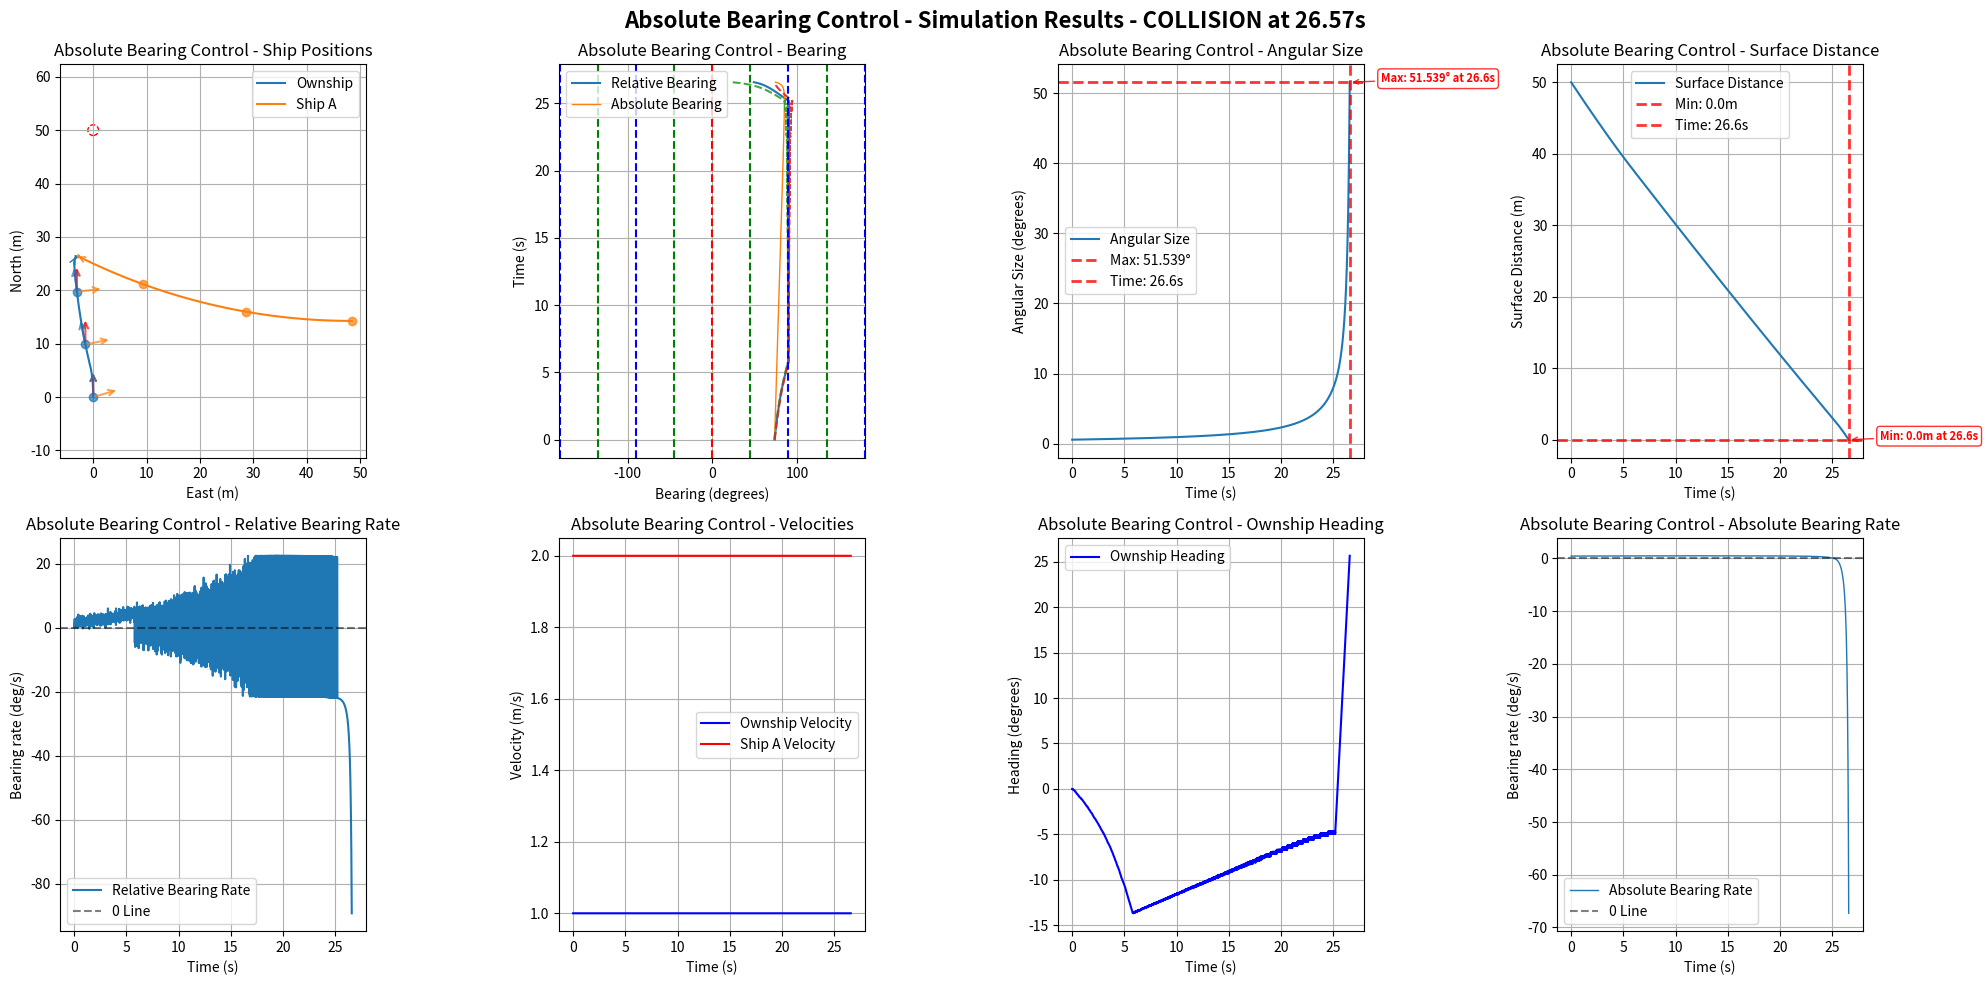

The matplotlib source for this figure:
import numpy as np
import matplotlib.pyplot as plt
import math

# Default simulation parameters
DEFAULT_OWNSHIP_CONFIG = {
    "name": "Ownship",
    "velocity": 1,
    "acceleration": 0,
    "heading": 0.0,
    "rate_of_turn": 0,
    "position": [0, 0, 0],
    "size": 0.5,
    "max_rate_of_turn": [22, 22]
}

DEFAULT_SHIP_CONFIG = {
    "name": "Ship A", 
    "velocity": 2.0,
    "acceleration": 0,
    "heading": 180.0,
    "rate_of_turn": 0,
    "position": [75, 0, 0],
    "size": 0.5,
    "max_rate_of_turn": [3, 3]
}

DEFAULT_GOAL_CONFIG = {
    "name": "Goal",
    "velocity": 0.0,
    "acceleration": 0,
    "heading": 0,
    "rate_of_turn": 0,
    "position": [50, 0, 0],
    "size": 10.0,
    "max_rate_of_turn": [0, 0]
}

DEFAULT_SIM_PARAMS = {
    "time_steps": 20000,  # 更大的數字以避免過早timeout
    "delta_time": 0.01,
    "ALPHA_TRIG": 0.5
}

class ShipStatus:
    def __init__(self, name, velocity, acceleration, heading, rate_of_turn, position, size=1.0, max_rate_of_turn=[20, 20], velocity_limit=[0.5, 10.0]):
        self.name = name
        self.velocity = velocity
        self.acceleration = acceleration
        self.heading = heading
        self.rate_of_turn = rate_of_turn
        self.position = np.array(position, dtype=float)
        self.size = size
        self.max_rate_of_turn = max_rate_of_turn
        self.velocity_limit = velocity_limit

    def update(self, delta_time=0.01):
        self.heading += self.rate_of_turn * delta_time
        # NED coordinate system: North=X+, East=Y+, Down=Z+
        # Heading: 0°=North, 90°=East, 180°=South, 270°=West
        self.position += self.velocity * delta_time * np.array([
            np.cos(np.radians(self.heading)),
            np.sin(np.radians(self.heading)),
            0])
        self.velocity += self.acceleration

    def get_status(self):
        return {
            "name": self.name,
            "velocity": self.velocity,
            "heading": self.heading,
            "current_position": self.position
        }

    def copy(self):
        """Create a deep copy of the ship status"""
        return ShipStatus(
            name=self.name,
            velocity=self.velocity,
            acceleration=self.acceleration,
            heading=self.heading,
            rate_of_turn=self.rate_of_turn,
            position=self.position.copy(),
            size=self.size,
            max_rate_of_turn=self.max_rate_of_turn.copy(),
            velocity_limit=self.velocity_limit.copy()
        )

def calculate_ship_initial_position_with_turning(ownship_config, goal_config, 
                                               ship_velocity, ship_heading, ship_rate_of_turn,
                                               collision_ratio=0.5):
    """
    正確的圓弧運動反推算法：計算Ship A的初始位置
    
    考慮Ship A的圓弧運動軌跡（如果rate_of_turn ≠ 0）
    
    Args:
        ownship_config: Ownship配置字典
        goal_config: Goal配置字典  
        ship_velocity: Ship A的速度 (m/s)
        ship_heading: Ship A的初始航向 (度)
        ship_rate_of_turn: Ship A的轉彎速度 (度/秒)
        collision_ratio: 碰撞發生在Ownship路徑的比例 (0.0-1.0)
    
    Returns:
        tuple: (初始位置list, 碰撞點, 碰撞時間)
    """
    # 獲取Ownship和Goal的位置
    ownship_pos = np.array(ownship_config["position"])
    goal_pos = np.array(goal_config["position"])
    ownship_velocity = ownship_config["velocity"]
    
    # 計算Ownship的直線路徑
    path_vector = goal_pos - ownship_pos
    path_length = np.linalg.norm(path_vector)
    
    # 確定碰撞點
    collision_point = ownship_pos + collision_ratio * path_vector
    
    # 計算碰撞時間 (基於Ownship的等速運動)
    time_to_collision = (collision_ratio * path_length) / ownship_velocity
    
    # 轉換角度為弧度
    theta_0_rad = np.radians(ship_heading)
    omega_rad = np.radians(ship_rate_of_turn)
    
    if abs(ship_rate_of_turn) < 1e-10:
        # 情況1: 直線運動 (rate_of_turn ≈ 0)
        travel_distance = ship_velocity * time_to_collision
        direction = np.array([np.cos(theta_0_rad), np.sin(theta_0_rad), 0])
        initial_position = collision_point - travel_distance * direction
        
    else:
        # 情況2: 圓弧運動 (rate_of_turn ≠ 0)
        # 轉彎半徑
        R = ship_velocity / abs(omega_rad)
        
        # 轉過的角度
        delta_theta = omega_rad * time_to_collision
        
        # 最終航向
        theta_final_rad = theta_0_rad + delta_theta
        
        # 從碰撞點和最終航向反推圓心位置
        if omega_rad > 0:  # 右轉
            # 圓心在最終位置的左側
            center = collision_point + R * np.array([-np.sin(theta_final_rad), np.cos(theta_final_rad), 0])
            # 初始位置在圓心的右側
            initial_position = center + R * np.array([np.sin(theta_0_rad), -np.cos(theta_0_rad), 0])
        else:  # 左轉
            # 圓心在最終位置的右側  
            center = collision_point + R * np.array([np.sin(theta_final_rad), -np.cos(theta_final_rad), 0])
            # 初始位置在圓心的左側
            initial_position = center + R * np.array([-np.sin(theta_0_rad), np.cos(theta_0_rad), 0])
    
    return initial_position.tolist(), collision_point.tolist(), time_to_collision

def create_collision_scenario_with_turning(ship_velocity=2.0, ship_heading=180.0, ship_rate_of_turn=0, 
                                         ship_size=0.5, collision_ratio=0.5):
    """
    正確的碰撞場景生成函數（考慮圓弧運動）
    
    Args:
        ship_velocity: Ship A的速度 (m/s)
        ship_heading: Ship A的初始航向 (度)
        ship_rate_of_turn: Ship A的轉彎速度 (度/秒)
        ship_size: Ship A的大小 (m)
        collision_ratio: 碰撞發生在Ownship路徑的比例 (0.0-1.0)
    
    Returns:
        dict: Ship A的完整配置和碰撞預測資訊
    """
    # 計算正確的初始位置（考慮圓弧運動）
    initial_pos, collision_point, collision_time = calculate_ship_initial_position_with_turning(
        DEFAULT_OWNSHIP_CONFIG, 
        DEFAULT_GOAL_CONFIG,
        ship_velocity, 
        ship_heading,
        ship_rate_of_turn,
        collision_ratio
    )
    
    ship_config = {
        "name": "Ship A",
        "velocity": ship_velocity,
        "acceleration": 0,
        "heading": ship_heading,
        "rate_of_turn": ship_rate_of_turn,
        "position": initial_pos,
        "size": ship_size,
        "max_rate_of_turn": [12, 12]
    }
    
    # 添加碰撞預測資訊
    ship_config["_collision_info"] = {
        "predicted_collision_point": collision_point,
        "predicted_collision_time": collision_time,
        "collision_ratio": collision_ratio,
        "motion_type": "circular" if abs(ship_rate_of_turn) > 1e-10 else "linear"
    }
    
    print(f"=== Collision Prediction Info ===")
    print(f"Ship A Initial Position: [{initial_pos[0]:.2f}, {initial_pos[1]:.2f}, {initial_pos[2]:.2f}]")
    print(f"Predicted Collision Point: [{collision_point[0]:.2f}, {collision_point[1]:.2f}, {collision_point[2]:.2f}]")
    print(f"Predicted Collision Time: {collision_time:.2f}s")
    print(f"Collision Location: {collision_ratio*100:.1f}% of Ownship Path")
    print(f"Ship A Motion Type: {ship_config['_collision_info']['motion_type']}")
    
    return ship_config

def get_distance_3d(point1, point2):
    return np.linalg.norm(np.array(point1) - np.array(point2))

def get_bearing(ship1, ship2):
    """Calculate relative bearing from ship1 to ship2
    
    Returns:
        relative_bearing: Range -180° to +180°
        - Positive: target is to starboard (right) of ship1's heading
        - Negative: target is to port (left) of ship1's heading
        - 0°: target is directly ahead
        - ±180°: target is directly behind
    """
    delta_pos = ship2.position - ship1.position
    theta = np.arctan2(delta_pos[1], delta_pos[0])
    angle_to_ship2 = np.degrees(theta)
    relative_bearing = (angle_to_ship2 - ship1.heading) % 360
    if relative_bearing > 180:
        relative_bearing -= 360
    return relative_bearing

def get_absolute_bearing(ship1, ship2):
    """Calculate absolute bearing (true bearing) from ship1 to ship2"""
    delta_pos = ship2.position - ship1.position
    theta = np.arctan2(delta_pos[1], delta_pos[0])
    absolute_bearing = np.degrees(theta) % 360
    return absolute_bearing

def get_angular_diameter(ship1, ship2):
    distance = get_distance_3d(ship1.position, ship2.position)
    angular_diameter = 2 * np.arctan(ship2.size / (2 * distance))
    return np.degrees(angular_diameter)

def angle_difference(angle1, angle2):
    angle_diff = (angle2 - angle1) % (2 * math.pi)
    if angle_diff > math.pi:
        angle_diff -= 2 * math.pi
    return angle_diff

def angle_difference_in_deg(angle1, angle2):
    angle_diff = (angle2 - angle1) % 360
    if angle_diff > 180:
        angle_diff -= 360
    return angle_diff

def adj_ownship_heading_absolute(headings_difference, absolute_bearings, bearings_difference, absolute_bearings_difference, angular_sizes, ship, goal, target_ship, delta_time=0.01, ALPHA_TRIG=1.0):
    """
    Adjust ownship heading based on CBDR principle using absolute bearings.
    """
    velocity = ship.velocity
    rate_of_turn = ship.rate_of_turn
    heading = ship.heading
    max_rate_of_turn = ship.max_rate_of_turn[0]
    current_relative_bearing = get_bearing(ship, target_ship)
    noise = np.random.normal(1, 0.1)
    # print(noise)
    angular_noises = angular_sizes[-1] * noise
    # if angular_noises > ALPHA_TRIG:
    #     print(f"Angular Size: {angular_sizes[-1]:.4f}°, with noise: {angular_noises:.4f}°")

    K_GAIN = 16

    if len(absolute_bearings_difference) >= 1:
        if angular_sizes[-1] > ALPHA_TRIG:
            avoidance_gain = (angular_noises - ALPHA_TRIG) * K_GAIN
            # rounded_rate = np.round(absolute_bearings_difference[-1], 5)
            # rounded_rate = min(np.abs(absolute_bearings_difference[-1]), np.abs(bearings_difference[-1]))
            bearings_rate = absolute_bearings_difference[-1] #+ np.random.normal(0, 0.022)
            # rounded_rate = bearings_difference[-1]
            if abs(bearings_rate*delta_time) <= angular_noises: #or abs(bearings_difference[-1]*delta_time) <= angular_sizes[-1]:

                if abs(bearings_rate) <= 1e-5:  # True CBDR (bearing rate ≈ 0)
                    if current_relative_bearing <= 0:  # Ship is on port side (left)
                        if abs(current_relative_bearing) <= 90:
                            rate_of_turn = -avoidance_gain  # Turn left (negative)
                        else:
                            rate_of_turn = avoidance_gain   # Turn right (positive)
                    else:  # Ship is on starboard side (right)
                        if abs(current_relative_bearing) <= 90:
                            rate_of_turn = avoidance_gain   # Turn right (positive)
                        else:
                            rate_of_turn = -avoidance_gain  # Turn left (negative)

                else:
                    # Non-zero bearing rate case
                    # rate_of_turn = -np.sign(bearings_difference[-1]) * avoidance_gain
                    if abs(current_relative_bearing) <= 90:  # Target is ahead
                        rate_of_turn = -np.sign(bearings_rate) * avoidance_gain
                        # rate_of_turn = -np.sign(bearings_difference[-1]) * avoidance_gain

                    else:  # Target is behind
                        rate_of_turn = np.sign(bearings_rate) * avoidance_gain
                        # rate_of_turn = np.sign(bearings_difference[-1]) * avoidance_gain

        else:
            # if angular_sizes[-1] < ALPHA_TRIG:
            # Navigate to goal when no collision threat
            theta_goal = get_bearing(ship, goal)
            rate_of_turn = theta_goal
            distance = get_distance_3d(ship.position, goal.position)
            if distance < 30:
                velocity = distance / 2
            else:
                velocity = velocity

        rate_of_turn = np.clip(rate_of_turn, -ship.max_rate_of_turn[0], ship.max_rate_of_turn[0])

    return rate_of_turn, velocity

def adj_ownship_heading_relative(bearings, bearings_difference, angular_sizes, ship, goal, target_ship, delta_time=0.01, ALPHA_TRIG=1.0):
    """
    Adjust ownship heading based on CBDR principle using relative bearings.
    """
    velocity = ship.velocity
    rate_of_turn = ship.rate_of_turn
    max_rate_of_turn = ship.max_rate_of_turn[0]
    current_relative_bearing = get_bearing(ship, target_ship)
    avoidance_gain = angular_sizes[-1]*2

    if len(bearings_difference) >= 1:
        if abs(bearings_difference[-1]*delta_time) <= angular_sizes[-1]:
            rounded_rate = np.round(bearings_difference[-1], 5)
            if abs(rounded_rate) <= 5e-2:  # True CBDR (bearing rate ≈ 0)
                if current_relative_bearing < 0:  # Ship is on port side (left)
                    rate_of_turn = -max_rate_of_turn  # Turn left (negative)
                else:  # Ship is on starboard side (right)
                    rate_of_turn = max_rate_of_turn   # Turn right (positive)
            else:
                # Non-zero bearing rate case
                if abs(current_relative_bearing) < 90:  # Target is ahead
                    rate_of_turn = -np.sign(bearings_difference[-1]) * avoidance_gain
                else:  # Target is behind
                    rate_of_turn = np.sign(bearings_difference[-1]) * avoidance_gain

        if angular_sizes[-1] < ALPHA_TRIG:
            # Navigate to goal when no collision threat
            theta_goal = get_bearing(ship, goal)
            rate_of_turn = theta_goal
            distance = get_distance_3d(ship.position, goal.position)
            if distance < 1:
                velocity = distance
            else:
                velocity = 1.0
        rate_of_turn = np.clip(rate_of_turn, -ship.max_rate_of_turn[0], ship.max_rate_of_turn[0])

    return rate_of_turn, velocity

def run_single_simulation(use_absolute_bearings=True, 
                            ownship_config=None, 
                            ship_config=None, 
                            goal_config=None,
                            time_steps=None,
                            delta_time=None,
                            ALPHA_TRIG=None):
    """Run a single simulation with either absolute or relative bearing control
    
    Args:
        use_absolute_bearings: Whether to use absolute bearing control
        ownship_config: Dict with ownship parameters (velocity, heading, position, size, etc.)
        ship_config: Dict with ship parameters
        goal_config: Dict with goal parameters
        time_steps: Number of simulation steps
        delta_time: Time step size
        ALPHA_TRIG: Navigation threshold (degrees)
    
    Returns:
        dict: Simulation results including collision/arrival times and timeout status
    """
    
    # # Use default configurations if not provided
    # if ownship_config is None:
    #     ownship_config = DEFAULT_OWNSHIP_CONFIG.copy()
    # if ship_config is None:
    #     ship_config = DEFAULT_SHIP_CONFIG.copy()
    # if goal_config is None:
    #     goal_config = DEFAULT_GOAL_CONFIG.copy()
    # if time_steps is None:
    #     time_steps = DEFAULT_SIM_PARAMS["time_steps"]
    # if delta_time is None:
    #     delta_time = DEFAULT_SIM_PARAMS["delta_time"]
    # if ALPHA_TRIG is None:
    #     ALPHA_TRIG = DEFAULT_SIM_PARAMS["ALPHA_TRIG"]
    
    # 清理ship_config，移除不屬於ShipStatus的參數
    clean_ship_config = {k: v for k, v in ship_config.items() if not k.startswith('_')}
    
    # Initialize ship statuses using configurations
    ownship = ShipStatus(**ownship_config)
    ship = ShipStatus(**clean_ship_config)
    goal = ShipStatus(**goal_config)    # Initialize data storage
    ownship_positions, ship_positions = [], []
    bearings, angular_sizes, bearings_difference, distances, headings_difference = [], [], [], [], []
    absolute_bearings, absolute_bearings_difference = [], []
    ownship_velocities, ship_velocities, ownship_headings = [], [], []
    
    # Initialize simulation end conditions
    collision_time = None
    arrival_time = None
    timeout = False
    simulation_ended = False
    actual_steps = 0
    
    for step in range(time_steps):
        actual_steps = step + 1
        current_time = step * delta_time
        
        # Check for collision (distance < sum of radii)
        center_distance = get_distance_3d(ownship.position, ship.position)
        collision_threshold = (ownship.size + ship.size) / 2
        surface_distance = center_distance - collision_threshold
        
        if center_distance <= collision_threshold:
            collision_time = current_time
            simulation_ended = True
            print(f"Collision detected at time {collision_time:.2f}s!")
            break
        
        # Check for goal arrival
        distance_to_goal = get_distance_3d(ownship.position, goal.position)
        arrival_threshold = (ownship.size + goal.size) / 2
        
        if distance_to_goal <= arrival_threshold:
            arrival_time = current_time
            simulation_ended = True
            print(f"Goal reached at time {arrival_time:.2f}s!")
            break
        
        # Calculate current bearings and measurements
        bearing = get_bearing(ownship, ship)
        absolute_bearing = get_absolute_bearing(ownship, ship)
        angular_size = get_angular_diameter(ownship, ship)
        
        # Store current measurements (使用表面距離)
        bearings.append(bearing)
        absolute_bearings.append(absolute_bearing)
        angular_sizes.append(angular_size)
        distances.append(surface_distance)
        ownship_velocities.append(ownship.velocity)
        ship_velocities.append(ship.velocity)
        ownship_headings.append(ownship.heading)
        
        # Apply control logic based on method
        if use_absolute_bearings:
            ownship.rate_of_turn, ownship.velocity = adj_ownship_heading_absolute(headings_difference, 
                absolute_bearings, bearings_difference, absolute_bearings_difference, angular_sizes, ownship, goal, ship, delta_time, ALPHA_TRIG)
        else:
            ownship.rate_of_turn, ownship.velocity = adj_ownship_heading_relative(
                bearings, bearings_difference, angular_sizes, ownship, goal, ship, delta_time, ALPHA_TRIG)
        
        # Store positions
        ownship_positions.append(ownship.position.copy())
        ship_positions.append(ship.position.copy())
        
        # Update ship positions
        ownship.update(delta_time)
        ship.update(delta_time)
        
        # Calculate bearing differences
        update_absolute_bearing = get_absolute_bearing(ownship, ship)
        update_bearing = get_bearing(ownship, ship)

        abs_diff = angle_difference_in_deg(absolute_bearing , update_absolute_bearing) / delta_time
        rel_diff = angle_difference_in_deg(bearing, update_bearing) / delta_time
        heading_diff = angle_difference_in_deg(ownship_headings[-1], ownship.heading) / delta_time

        absolute_bearings_difference.append(abs_diff)
        bearings_difference.append(rel_diff)
        headings_difference.append(heading_diff)

    # Check for timeout
    if not simulation_ended:
        timeout = True
        print(f"Simulation timeout after {time_steps * delta_time:.2f}s")
    
    # Convert to numpy arrays and clean up
    result = {
        'ownship_positions': np.array(ownship_positions),
        'ship_positions': np.array(ship_positions),
        'bearings': np.array(bearings),
        'absolute_bearings': np.array(absolute_bearings),
        'angular_sizes': np.array(angular_sizes),
        'bearings_difference': np.array(bearings_difference),
        'absolute_bearings_difference': np.array(absolute_bearings_difference),
        'distances': np.array(distances),
        'ownship_velocities': np.array(ownship_velocities),
        'ship_velocities': np.array(ship_velocities),
        'ownship_headings': np.array(ownship_headings),
        'ownship_size': ownship.size,
        'ship_size': ship.size,
        'goal': goal,
        # Simulation end conditions
        'collision_time': collision_time,
        'arrival_time': arrival_time,
        'timeout': timeout,
        'actual_steps': actual_steps,
        'simulation_time': actual_steps * delta_time
    }
    
    # Clean up floating point errors
    result['bearings_difference'][np.abs(result['bearings_difference']) < 1e-9] = 0.0
    result['absolute_bearings_difference'][np.abs(result['absolute_bearings_difference']) < 1e-9] = 0.0
    
    return result

def print_simulation_summary(result, method_name=""):
    """Print a summary of simulation results"""
    print(f"\n--- {method_name} Simulation Summary ---")
    print(f"Simulation time: {result['simulation_time']:.2f}s ({result['actual_steps']} steps)")
    
    if result['collision_time'] is not None:
        print(f"❌ COLLISION occurred at {result['collision_time']:.2f}s")
        min_distance = np.min(result['distances'])
        print(f"   Minimum surface distance: {min_distance:.3f}m")
    elif result['arrival_time'] is not None:
        print(f"✅ GOAL REACHED at {result['arrival_time']:.2f}s")
        final_distance_to_goal = get_distance_3d(result['ownship_positions'][-1], result['goal'].position)
        print(f"   Final distance to goal: {final_distance_to_goal:.3f}m")
    elif result['timeout']:
        print(f"⏰ TIMEOUT after {result['simulation_time']:.2f}s")
        final_distance_to_goal = get_distance_3d(result['ownship_positions'][-1], result['goal'].position)
        min_distance = np.min(result['distances'])
        print(f"   Final distance to goal: {final_distance_to_goal:.3f}m")
        print(f"   Minimum surface distance to ship: {min_distance:.3f}m")
    
    # Additional statistics
    max_angular_size = np.max(result['angular_sizes'])
    max_angular_time = np.argmax(result['angular_sizes']) * result['simulation_time'] / len(result['angular_sizes'])
    print(f"Max angular size: {max_angular_size:.4f}° at {max_angular_time:.2f}s")
    
    min_distance = np.min(result['distances'])
    min_distance_time = np.argmin(result['distances']) * result['simulation_time'] / len(result['distances'])
    print(f"Minimum surface distance: {min_distance:.3f}m at {min_distance_time:.2f}s")

def plot_results(result, delta_time, title_prefix=""):
    """Plot results in a single 2x4 grid"""
    # Print simulation summary
    print_simulation_summary(result, title_prefix.rstrip(" - "))
    
    # Add simulation result info to title
    sim_info = ""
    if result['collision_time'] is not None:
        sim_info = f" - COLLISION at {result['collision_time']:.2f}s"
    elif result['arrival_time'] is not None:
        sim_info = f" - GOAL REACHED at {result['arrival_time']:.2f}s"
    elif result['timeout']:
        sim_info = f" - TIMEOUT after {result['simulation_time']:.2f}s"
    
    fig = plt.figure(figsize=(20, 10))
    fig.suptitle(f"{title_prefix}Simulation Results{sim_info}", fontsize=16, fontweight='bold')
    
    # Plot all 8 subplots for this result
    plot_all_subplots(result, delta_time, title_prefix)
    
    plt.tight_layout()
    plt.show()

def plot_all_subplots(result, delta_time, title_prefix=""):
    """Plot all 8 subplots in a 2x4 grid"""
    
    # 1. Ship Positions
    plt.subplot(2, 4, 1)
    ownship_line, = plt.plot(result['ownship_positions'][:, 1], result['ownship_positions'][:, 0], label='Ownship')
    ship_line, = plt.plot(result['ship_positions'][:, 1], result['ship_positions'][:, 0], label='Ship A')
    
    # Add direction arrows at final positions
    plt.annotate('', xy=(result['ownship_positions'][-1, 1], result['ownship_positions'][-1, 0]), 
                xytext=(result['ownship_positions'][-2, 1], result['ownship_positions'][-2, 0]), 
                arrowprops=dict(arrowstyle='->', color=ownship_line.get_color()))
    plt.annotate('', xy=(result['ship_positions'][-1, 1], result['ship_positions'][-1, 0]), 
                xytext=(result['ship_positions'][-2, 1], result['ship_positions'][-2, 0]), 
                arrowprops=dict(arrowstyle='->', color=ship_line.get_color()))
    
    # Add ship size circles and goal
    ownship_circle = plt.Circle((result['ownship_positions'][-1, 1], result['ownship_positions'][-1, 0]),
        result['ownship_size'] / 2, color=ownship_line.get_color(), fill=False, linestyle='--', alpha=1.0)
    ship_circle = plt.Circle((result['ship_positions'][-1, 1], result['ship_positions'][-1, 0]),
        result['ship_size'] / 2, color=ship_line.get_color(), fill=False, linestyle='--', alpha=1.0)
    goal_circle = plt.Circle((result['goal'].position[1], result['goal'].position[0]),
        1, color='Red', fill=False, linestyle='--', alpha=1.0)
    plt.gca().add_patch(goal_circle)
    plt.gca().add_patch(ownship_circle)
    plt.gca().add_patch(ship_circle)
    
    # Add arrows at 10-second intervals
    time_interval = 10.0
    point_interval = int(time_interval / delta_time)
    arrow_length = 5.0
    
    for i in range(0, len(result['ownship_positions']), point_interval):
        # Plot position points
        plt.plot(result['ownship_positions'][i, 1], result['ownship_positions'][i, 0], 'o', 
                color=ownship_line.get_color(), markersize=6, alpha=0.7)
        plt.plot(result['ship_positions'][i, 1], result['ship_positions'][i, 0], 'o', 
                color=ship_line.get_color(), markersize=6, alpha=0.7)

        # Add three arrows for ownship
        ownship_pos = result['ownship_positions'][i]
        ownship_heading = result['ownship_headings'][i] if i < len(result['ownship_headings']) else result['ownship_headings'][-1]
        
        # North arrow (red)
        north_end_x = ownship_pos[1]
        north_end_y = ownship_pos[0] + arrow_length
        plt.annotate('', xy=(north_end_x, north_end_y), 
                    xytext=(ownship_pos[1], ownship_pos[0]), 
                    arrowprops=dict(arrowstyle='->', color='red', lw=1.5, alpha=0.7))
        
        # Heading arrow
        heading_end_x = ownship_pos[1] + arrow_length * np.sin(np.radians(ownship_heading))
        heading_end_y = ownship_pos[0] + arrow_length * np.cos(np.radians(ownship_heading))
        plt.annotate('', xy=(heading_end_x, heading_end_y), 
                    xytext=(ownship_pos[1], ownship_pos[0]), 
                    arrowprops=dict(arrowstyle='->', color=ownship_line.get_color(), lw=1.5, alpha=0.7))
        
        # Arrow to other ship
        ship_pos = result['ship_positions'][i]
        direction_to_ship = ship_pos - ownship_pos
        if np.linalg.norm(direction_to_ship) > 0:
            direction_to_ship_normalized = direction_to_ship / np.linalg.norm(direction_to_ship)
            ship_arrow_end = ownship_pos + arrow_length * direction_to_ship_normalized
            plt.annotate('', xy=(ship_arrow_end[1], ship_arrow_end[0]), 
                        xytext=(ownship_pos[1], ownship_pos[0]), 
                        arrowprops=dict(arrowstyle='->', color=ship_line.get_color(), lw=1.5, alpha=0.7))
    
    plt.xlabel('East (m)')
    plt.ylabel('North (m)')
    plt.title(f'{title_prefix}Ship Positions')
    plt.legend()
    plt.grid(True)
    plt.axis('equal')
    
    # 2. Bearing Plot
    plt.subplot(2, 4, 2)
    plt.plot(result['bearings'], np.arange(len(result['bearings'])) * delta_time, label='Relative Bearing', alpha=1.0)
    absolute_bearings_normalized = result['absolute_bearings'].copy()
    absolute_bearings_normalized[absolute_bearings_normalized > 180] -= 360
    plt.plot(absolute_bearings_normalized, np.arange(len(absolute_bearings_normalized)) * delta_time, label='Absolute Bearing', linewidth=1)
    half_angular_sizes = result['angular_sizes'] / 2
    plt.plot(result['bearings'] - half_angular_sizes, np.arange(len(result['bearings'])) * delta_time, '--', alpha=0.9)
    plt.plot(result['bearings'] + half_angular_sizes, np.arange(len(result['bearings'])) * delta_time, '--', alpha=0.9)
    plt.ylabel('Time (s)')
    plt.xlabel('Bearing (degrees)')
    plt.title(f'{title_prefix}Bearing')
    plt.xlim(-181, 180)
    plt.axvline(x=0, color='r', linestyle='--')
    for angle in [45, 90, 135, 180, -45, -90, -135, -180]:
        plt.axvline(x=angle, color='g' if angle % 90 != 0 else 'b', linestyle='--')
    plt.legend()
    plt.grid(True)
    
    # 3. Angular Size Plot
    plt.subplot(2, 4, 3)
    plt.plot(np.arange(len(result['angular_sizes'])) * delta_time, result['angular_sizes'], label='Angular Size')
    
    max_angular_size = np.max(result['angular_sizes'])
    max_time_index = np.argmax(result['angular_sizes'])
    max_time = max_time_index * delta_time
    
    plt.axhline(y=max_angular_size, color='red', linestyle='--', alpha=0.8, linewidth=2, 
                label=f'Max: {max_angular_size:.3f}°')
    plt.axvline(x=max_time, color='red', linestyle='--', alpha=0.8, linewidth=2, 
                label=f'Time: {max_time:.1f}s')
    
    plt.annotate(f'Max: {max_angular_size:.3f}° at {max_time:.1f}s', 
                xy=(max_time, max_angular_size), 
                xytext=(max_time + 3, max_angular_size),
                arrowprops=dict(arrowstyle='->', color='red', alpha=0.8),
                fontsize=8, color='red', fontweight='bold',
                bbox=dict(boxstyle='round,pad=0.3', facecolor='white', edgecolor='red', alpha=0.8))
    
    plt.xlabel('Time (s)')
    plt.ylabel('Angular Size (degrees)')
    plt.title(f'{title_prefix}Angular Size')
    plt.legend()
    plt.grid(True)
    
    # 4. Distance Plot
    plt.subplot(2, 4, 4)
    plt.plot(np.arange(len(result['distances'])) * delta_time, result['distances'], label='Surface Distance')
    
    min_distance = np.min(result['distances'])
    min_distance_time_index = np.argmin(result['distances'])
    min_distance_time = min_distance_time_index * delta_time
    
    plt.axhline(y=min_distance, color='red', linestyle='--', alpha=0.8, linewidth=2, 
                label=f'Min: {min_distance:.1f}m')
    plt.axvline(x=min_distance_time, color='red', linestyle='--', alpha=0.8, linewidth=2, 
                label=f'Time: {min_distance_time:.1f}s')
    
    plt.annotate(f'Min: {min_distance:.1f}m at {min_distance_time:.1f}s', 
                xy=(min_distance_time, min_distance), 
                xytext=(min_distance_time + 3, min_distance),
                arrowprops=dict(arrowstyle='->', color='red', alpha=0.8),
                fontsize=8, color='red', fontweight='bold',
                bbox=dict(boxstyle='round,pad=0.3', facecolor='white', edgecolor='red', alpha=0.8))
    
    plt.xlabel('Time (s)')
    plt.ylabel('Surface Distance (m)')
    plt.title(f'{title_prefix}Surface Distance')
    plt.legend()
    plt.grid(True)
    
    # 5. Relative Bearing Rate (d/dt)
    plt.subplot(2, 4, 5)
    t_rel_rate = np.arange(len(result['bearings_difference'])) * delta_time
    if len(t_rel_rate) > 0:
        plt.plot(t_rel_rate, result['bearings_difference'], label='Relative Bearing Rate')
    plt.axhline(y=0, color='black', linestyle='--', alpha=0.5, label='0 Line')
    plt.xlabel('Time (s)')
    plt.ylabel('Bearing rate (deg/s)')
    plt.title(f'{title_prefix}Relative Bearing Rate')
    plt.legend()
    plt.grid(True)
    
    # 6. Ship Velocities
    plt.subplot(2, 4, 6)
    plt.plot(np.arange(len(result['ownship_velocities'])) * delta_time, result['ownship_velocities'], 
             label='Ownship Velocity', color='blue')
    plt.plot(np.arange(len(result['ship_velocities'])) * delta_time, result['ship_velocities'], 
             label='Ship A Velocity', color='red')
    plt.xlabel('Time (s)')
    plt.ylabel('Velocity (m/s)')
    plt.title(f'{title_prefix}Velocities')
    plt.legend()
    plt.grid(True)
    
    # 7. Ownship Heading
    plt.subplot(2, 4, 7)
    plt.plot(np.arange(len(result['ownship_headings'])) * delta_time, result['ownship_headings'], 
             label='Ownship Heading', color='blue')
    plt.xlabel('Time (s)')
    plt.ylabel('Heading (degrees)')
    plt.title(f'{title_prefix}Ownship Heading')
    plt.legend()
    plt.grid(True)
    
    # 8. Absolute Bearing Rate (d/dt)
    plt.subplot(2, 4, 8)
    t_abs_rate = np.arange(len(result['absolute_bearings_difference'])) * delta_time
    if len(t_abs_rate) > 0:
        plt.plot(t_abs_rate, result['absolute_bearings_difference'], label='Absolute Bearing Rate', linewidth=1)
    plt.axhline(y=0, color='black', linestyle='--', alpha=0.5, label='0 Line')
    plt.xlabel('Time (s)')
    plt.ylabel('Bearing rate (deg/s)')
    plt.title(f'{title_prefix}Absolute Bearing Rate')
    plt.legend()
    plt.grid(True)

def run_comparison(ownship_config=None, ship_config=None, goal_config=None, 
                  time_steps=None, delta_time=None, ALPHA_TRIG=None):
    """Run both simulations and plot comparison
    
    Args:
        ownship_config: Dict with ownship parameters
        ship_config: Dict with ship parameters  
        goal_config: Dict with goal parameters
        time_steps: Number of simulation steps
        delta_time: Time step size
        ALPHA_TRIG: Navigation threshold (degrees)
    """
    # Use defaults if not provided
    if time_steps is None:
        time_steps = DEFAULT_SIM_PARAMS["time_steps"]
    if delta_time is None:
        delta_time = DEFAULT_SIM_PARAMS["delta_time"]
    if ALPHA_TRIG is None:
        ALPHA_TRIG = DEFAULT_SIM_PARAMS["ALPHA_TRIG"]
        
    print("Running simulation with absolute bearing control...")
    abs_result = run_single_simulation(
        use_absolute_bearings=True,
        ownship_config=ownship_config,
        ship_config=ship_config,
        goal_config=goal_config,
        time_steps=time_steps,
        delta_time=delta_time,
        ALPHA_TRIG=ALPHA_TRIG
    )
    
    print("Plotting absolute bearing control results...")
    plot_results(abs_result, delta_time=delta_time, title_prefix="Absolute Bearing Control - ")

    print("Running simulation with relative bearing control...")
    rel_result = run_single_simulation(
        use_absolute_bearings=False,
        ownship_config=ownship_config,
        ship_config=ship_config,
        goal_config=goal_config,
        time_steps=time_steps,
        delta_time=delta_time,
        ALPHA_TRIG=ALPHA_TRIG
    )
    
    print("Plotting relative bearing control results...")
    plot_results(rel_result, delta_time=delta_time, title_prefix="Relative Bearing Control - ")

def run_simulation(ownship_config=None, ship_config=None, goal_config=None,
                    time_steps=None, delta_time=None, ALPHA_TRIG=None):
    """Run single simulation with absolute bearing control
    
    Args:
        ownship_config: Dict with ownship parameters
        ship_config: Dict with ship parameters
        goal_config: Dict with goal parameters
        time_steps: Number of simulation steps
        delta_time: Time step size
        ALPHA_TRIG: Navigation threshold (degrees)
    """
    # Use defaults if not provided
    if time_steps is None:
        time_steps = DEFAULT_SIM_PARAMS["time_steps"]
    if delta_time is None:
        delta_time = DEFAULT_SIM_PARAMS["delta_time"]
    if ALPHA_TRIG is None:
        ALPHA_TRIG = DEFAULT_SIM_PARAMS["ALPHA_TRIG"]
        
    print("Running simulation with absolute bearing control...")
    abs_result = run_single_simulation(
        use_absolute_bearings=True,
        ownship_config=ownship_config,
        ship_config=ship_config,
        goal_config=goal_config,
        time_steps=time_steps,
        delta_time=delta_time,
        ALPHA_TRIG=ALPHA_TRIG
    )
    
    print("Plotting absolute bearing control results...")
    plot_results(abs_result, delta_time=delta_time, title_prefix="Absolute Bearing Control - ")   

if __name__ == "__main__":

    left_turn_ship = create_collision_scenario_with_turning(
        ship_velocity=2.0,
        ship_heading=-90.0,
        ship_rate_of_turn=1.0,
        collision_ratio=0.5,
    )
    left_turn_ship['size'] = 0.5
    run_simulation(
        ownship_config=DEFAULT_OWNSHIP_CONFIG,
        ship_config=left_turn_ship,
        goal_config=DEFAULT_GOAL_CONFIG
    )